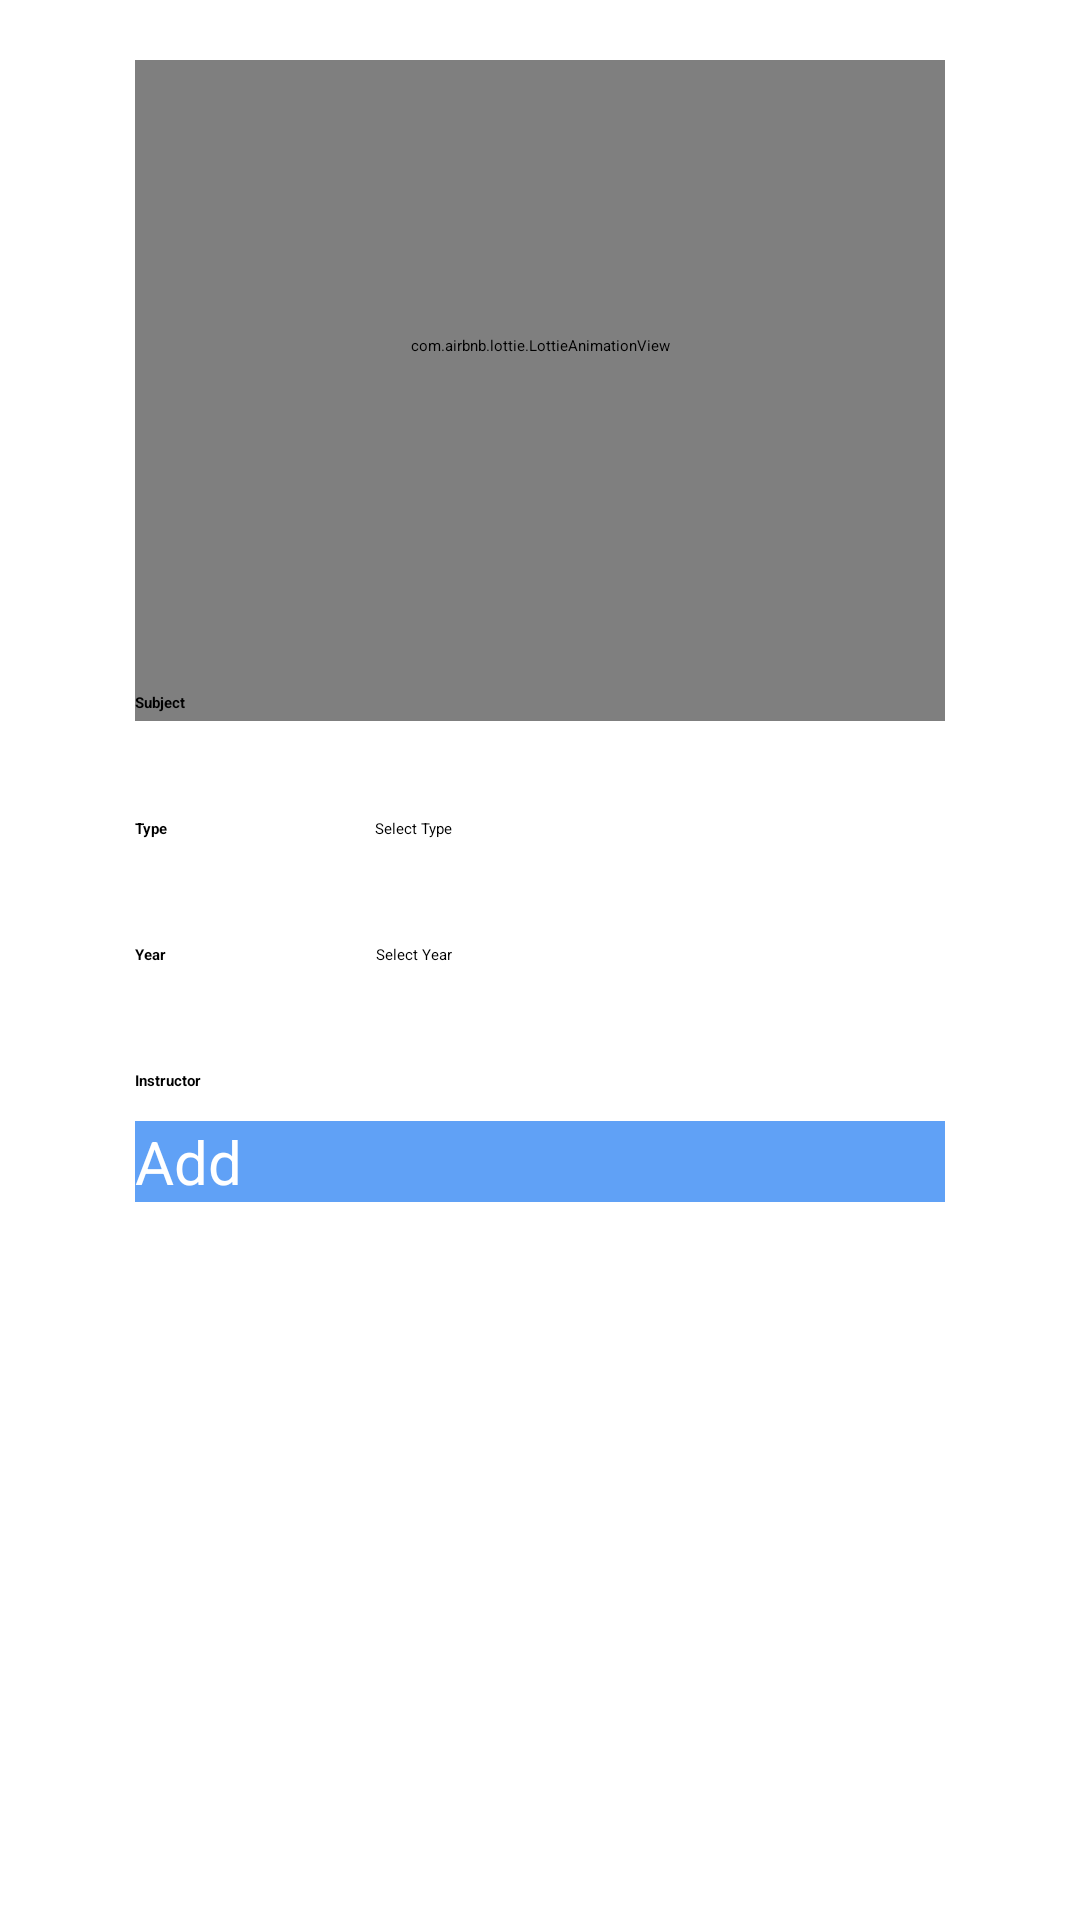

Reconstruct the res/layout file that produces this screen, plus the resources it refers to.
<!-- AndroidManifest.xml: application theme Theme.Pp_ff -->
<!-- res/layout/diloge.xml -->
<RelativeLayout xmlns:android="http://schemas.android.com/apk/res/android"
    xmlns:app="http://schemas.android.com/apk/res-auto"
    xmlns:tools="http://schemas.android.com/tools"
    android:layout_width="match_parent"
    android:layout_height="match_parent"
    tools:context=".MainActivity"
    >




    <LinearLayout

        android:id="@+id/l1"
        android:layout_marginRight="25dp"
        android:layout_marginLeft="25dp"
        android:layout_width="match_parent"
        android:layout_height="wrap_content"
        android:orientation="vertical"
        android:background="#fff"
        android:padding="20dp">
        <com.airbnb.lottie.LottieAnimationView
            android:layout_width="match_parent"
            android:layout_height="250dp"
            app:lottie_loop="true"
            android:layout_marginTop="-30dp"
            app:lottie_fileName="placeholder-book.json"
            app:lottie_autoPlay="true"/>
        <LinearLayout

            android:layout_width="match_parent"
            android:layout_height="wrap_content"
            android:orientation="horizontal"
            android:layout_marginTop="-30dp">
            <TextView
                android:layout_width="wrap_content"
                android:layout_height="wrap_content"
                android:text="Subject "

                android:layout_marginTop="20dp"

                android:textStyle="bold"
                />

            <Spinner
                android:id="@+id/sbname"
                android:layout_width="200dp"
                android:layout_height="wrap_content"
                android:layout_marginTop="20dp"
                android:layout_marginLeft="40dp"
                android:layout_marginRight="40dp"/>

        </LinearLayout>

        <LinearLayout
            android:layout_width="match_parent"
            android:layout_height="wrap_content"
            android:orientation="horizontal"
            android:layout_marginTop="15dp">
            <TextView
                android:layout_width="wrap_content"
                android:layout_height="wrap_content"
                android:text="Type"

                android:layout_marginTop="20dp"

                android:textStyle="bold"
                />

            <Spinner
                android:id="@+id/stype"
                android:layout_width="200dp"
                android:layout_height="wrap_content"
                android:layout_marginTop="20dp"
                android:entries="@array/spiner1"
                android:layout_marginLeft="69dp"
                android:layout_marginRight="69dp"/>

        </LinearLayout>
        <LinearLayout
            android:layout_width="match_parent"
            android:layout_height="wrap_content"
            android:orientation="horizontal"
            android:layout_marginTop="15dp">

            <TextView
                android:layout_width="wrap_content"
                android:layout_height="wrap_content"
                android:layout_marginTop="20dp"
                android:text="Year"

                android:textStyle="bold" />

            <Spinner
                android:layout_width="200dp"
                android:id="@+id/syear"
                android:layout_height="wrap_content"
                android:layout_marginTop="20dp"
                android:entries="@array/spiner2"
                android:layout_marginLeft="70dp"
                android:layout_marginRight="70dp"
                />

        </LinearLayout>
        <LinearLayout
            android:layout_width="match_parent"
            android:layout_height="wrap_content"
            android:orientation="horizontal"
            android:layout_marginTop="15dp">
            <TextView
                android:layout_width="wrap_content"
                android:layout_height="wrap_content"
                android:text="Instructor"

                android:layout_marginTop="20dp"

                android:textStyle="bold"
                />
            <Spinner
                android:id="@+id/sinsname"
                android:layout_width="200dp"
                android:layout_height="wrap_content"
                android:layout_marginTop="20dp"
                android:layout_marginLeft="35dp"
                android:layout_marginRight="35dp"
                />

        </LinearLayout>

        <Button
            android:id="@+id/badd"
            android:textColor="#fff"
            android:background="@color/colorBlueJeansDark"
            android:textAllCaps="false"
            android:text="Add"
            android:layout_marginTop="10dp"
            android:layout_width="match_parent"
            android:layout_height="wrap_content"
            android:textSize="20dp"
            android:layout_marginBottom="30dp"/>

    </LinearLayout>




</RelativeLayout>
<!-- resources referenced by this layout -->
<resources>
  <string-array name="spiner1">
          <item>Select Type</item>
          <item>Book</item>
          <item>Summaries</item>
          <item>Exams</item>
      </string-array>
  <string-array name="spiner2">
          <item>Select Year</item>
          <item>2023</item>
          <item>2022</item>
          <item>2021</item>
          <item>2020</item>
          <item>2019</item>
          <item>2018</item>
          <item>2017</item>
  
      </string-array>
  <color name="colorBlueJeansDark">#60A1F6</color>
  <style name="Theme.Pp_ff" parent="Theme.MaterialComponents.DayNight.DarkActionBar">
          
          <item name="colorPrimary">@color/purple_500</item>
          <item name="colorPrimaryVariant">@color/purple_700</item>
          <item name="colorOnPrimary">@color/white</item>
          
          <item name="colorSecondary">@color/teal_200</item>
          <item name="colorSecondaryVariant">@color/teal_700</item>
          <item name="colorOnSecondary">@color/black</item>
          
          <item name="android:statusBarColor">?attr/colorPrimaryVariant</item>
          <item name="windowActionBar">false</item>
          <item name="windowNoTitle">true</item>
          
      </style>
  <color name="purple_500">#FF6200EE</color>
  <color name="purple_700">#FF3700B3</color>
  <color name="white">#FFFFFFFF</color>
  <color name="teal_200">#FF03DAC5</color>
  <color name="teal_700">#FF018786</color>
  <color name="black">#FF000000</color>
</resources>
